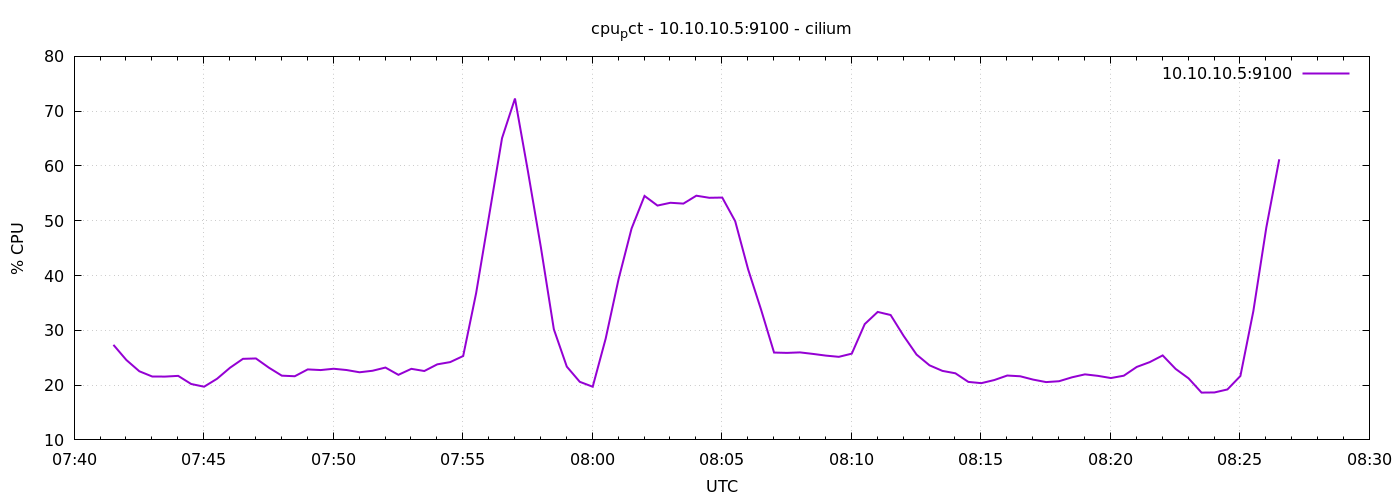

The file beside this chart, header and first rows:
1776930091	27.347619047617467
1776930121	24.58
1776930151	22.53
1776930181	21.57
1776930211	21.56
1776930241	21.69
1776930271	20.2
1776930301	19.71
1776930331	21.16
1776930361	23.17
1776930391	24.8
1776930421	24.87
1776930451	23.19
1776930481	21.72
1776930511	21.62
1776930541	22.87
1776930571	22.75
1776930601	22.99
1776930631	22.75
1776930661	22.34
1776930691	22.62
1776930721	23.2
1776930751	21.88
1776930781	22.97
1776930811	22.57
1776930841	23.79
1776930871	24.2
1776930901	25.31
1776930931	36.78
1776930961	50.89
1776930991	65.07
1776931021	72.31
1776931051	59.02
1776931081	45.14
1776931111	30.2
1776931141	23.38
1776931171	20.6
1776931201	19.7
1776931231	28.48
1776931261	39.37
1776931291	48.58
1776931321	54.53
1776931351	52.77
1776931381	53.28
1776931411	53.13
1776931441	54.57
1776931471	54.19
1776931501	54.23
1776931531	49.92
1776931561	41.11
1776931591	33.75
1776931621	25.94
1776931651	25.88
1776931681	25.97
1776931711	25.7
1776931741	25.39
1776931771	25.16
1776931801	25.74
1776931831	31.14
1776931861	33.36
1776931891	32.79
... 30 more rows
